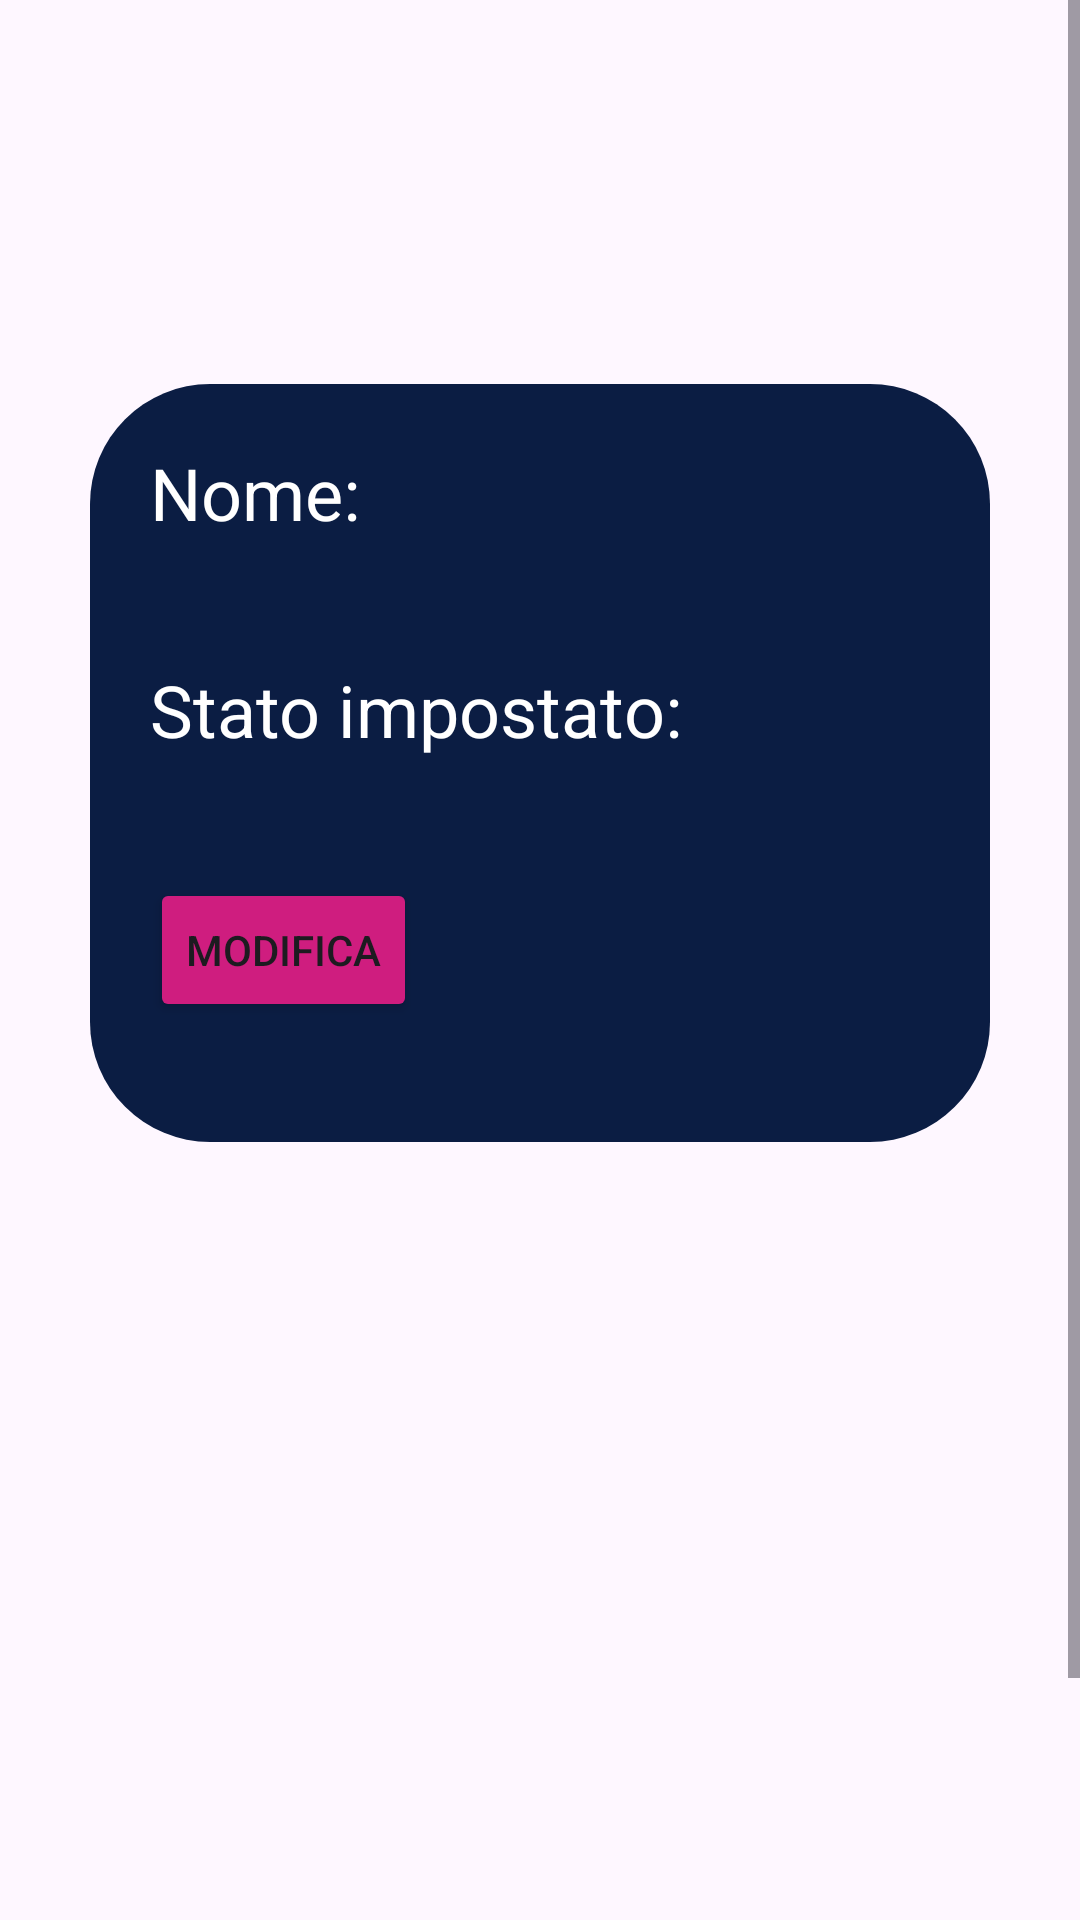

Android layout source for this screen:
<!-- AndroidManifest.xml: application theme Theme.BrainAlarm -->
<!-- res/layout/fragment_impostazioni.xml -->
<?xml version="1.0" encoding="utf-8"?>
<androidx.constraintlayout.widget.ConstraintLayout
    xmlns:android="http://schemas.android.com/apk/res/android"
    xmlns:app="http://schemas.android.com/apk/res-auto"
    xmlns:tools="http://schemas.android.com/tools"
    android:layout_width="match_parent"
    android:layout_height="match_parent"
    tools:context=".ImpostazioniFragment">

    <ScrollView
        android:layout_width="match_parent"
        android:layout_height="match_parent"
        android:fillViewport="true"
        app:layout_constraintBottom_toBottomOf="parent"
        app:layout_constraintEnd_toEndOf="parent"
        app:layout_constraintHorizontal_bias="0.0"
        app:layout_constraintStart_toStartOf="parent">

        <androidx.constraintlayout.widget.ConstraintLayout
            android:layout_width="match_parent"
            android:layout_height="wrap_content"
            android:layout_marginStart="30dp"
            android:layout_marginEnd="30dp">

            <LinearLayout
                android:id="@+id/layoutImpostazioni"
                android:layout_width="match_parent"
                android:layout_height="wrap_content"
                android:layout_marginTop="128dp"
                android:background="@drawable/background_navbar"
                android:orientation="vertical"
                android:paddingBottom="20dp"
                app:layout_constraintEnd_toEndOf="parent"
                app:layout_constraintStart_toStartOf="parent"
                app:layout_constraintTop_toTopOf="parent">

                <TextView
                    android:id="@+id/nomeImpostazioni"
                    android:layout_width="wrap_content"
                    android:layout_height="wrap_content"
                    android:layout_margin="20dp"
                    android:text="@string/nomeImpostazioni"
                    android:textColor="@color/white"
                    android:textSize="24dp" />

                <TextView
                    android:id="@+id/statoImpostazioni"
                    android:layout_width="wrap_content"
                    android:layout_height="wrap_content"
                    android:layout_margin="20dp"
                    android:text="@string/statoImpostato"
                    android:textColor="@color/white"
                    android:textSize="24dp" />

                <Button
                    android:id="@+id/buttonImpostazioni"
                    android:layout_width="wrap_content"
                    android:layout_height="wrap_content"
                    android:layout_margin="20dp"
                    android:layout_weight="1"
                    android:backgroundTint="@color/fucsia"
                    android:text="@string/modifica" />
            </LinearLayout>

            <LinearLayout
                android:id="@+id/layoutModifica"
                android:layout_width="match_parent"
                android:layout_height="wrap_content"
                android:layout_marginTop="30dp"
                android:background="@drawable/background_navbar"
                android:orientation="vertical"
                android:padding="20dp"
                android:visibility="invisible"
                app:layout_constraintEnd_toEndOf="parent"
                app:layout_constraintHorizontal_bias="0.0"
                app:layout_constraintStart_toStartOf="parent"
                app:layout_constraintTop_toBottomOf="@id/layoutImpostazioni">

                <TextView
                    android:id="@+id/textview_nome"
                    android:layout_width="wrap_content"
                    android:layout_height="wrap_content"
                    android:layout_marginBottom="10dp"
                    android:text="@string/impostaNome"
                    android:textColor="@color/white"
                    android:textSize="24sp" />

                <com.google.android.material.textfield.TextInputLayout
                    android:id="@+id/inputLayoutNome"
                    android:layout_width="wrap_content"
                    android:layout_height="wrap_content">

                    <com.google.android.material.textfield.TextInputEditText
                        android:id="@+id/inputNome"
                        android:layout_width="220dp"
                        android:layout_height="wrap_content"
                        android:layout_marginBottom="20dp"
                        android:background="@color/white"
                        android:hint="hint"
                        tools:ignore="ExtraText" />
                </com.google.android.material.textfield.TextInputLayout>



                <TextView
                    android:id="@+id/textview_country"
                    android:layout_width="wrap_content"
                    android:layout_height="wrap_content"
                    android:layout_marginBottom="10dp"
                    android:text="@string/impostaStato"
                    android:textColor="@color/white"
                    android:textSize="24sp" />

                <Spinner
                    android:id="@+id/spinner_countries"
                    android:layout_width="match_parent"
                    android:layout_height="wrap_content"
                    android:layout_marginBottom="20dp"
                    android:layout_centerHorizontal="true"
                    android:animateLayoutChanges="false"
                    android:background="@color/white"
                    android:entries="@array/country_array"
                    android:minHeight="48dp"
                    android:popupBackground="@color/fucsia"
                    android:spinnerMode="dropdown" />



                <Button
                    android:id="@+id/salvaImpostazioni"
                    android:layout_width="match_parent"
                    android:layout_height="wrap_content"
                    android:layout_centerHorizontal="true"
                    android:backgroundTint="@color/fucsia"
                    android:text="@string/salva" />

            </LinearLayout>


        </androidx.constraintlayout.widget.ConstraintLayout>
    </ScrollView>

</androidx.constraintlayout.widget.ConstraintLayout>
<!-- resources referenced by this layout -->
<resources>
  <string-array name="country_array">
          <item>@string/francia</item>
          <item>@string/germania</item>
          <item>@string/italia</item>
          <item>@string/uk</item>
          <item>@string/us</item>
      </string-array>
  <color name="fucsia">#CF1D7F</color>
  <color name="white">#FFFFFFFF</color>
  <!-- drawable background_navbar (drawable) -->
  <?xml version="1.0" encoding="utf-8"?>
  <shape xmlns:android="http://schemas.android.com/apk/res/android"
      android:shape="rectangle">
  
      <solid android:color="@color/azzurro"/>
      <corners
          android:radius="40dp"/>
  
  </shape>
  <string name="impostaNome">Scegli il tuo nome:</string>
  <string name="impostaStato">Scegli lo stato:</string>
  <string name="modifica">Modifica</string>
  <string name="nomeImpostazioni">Nome: </string>
  <string name="salva">Salva</string>
  <string name="statoImpostato">Stato impostato:</string>
  <style name="Theme.BrainAlarm" parent="Base.Theme.BrainAlarm" />
  <string name="francia">Francia</string>
  <string name="germania">Germania</string>
  <string name="italia">Italia</string>
  <string name="uk">Uk</string>
  <string name="us">Usa</string>
  <color name="azzurro">#0B1D43</color>
  <style name="Base.Theme.BrainAlarm" parent="Theme.Material3.DayNight.NoActionBar">
          
          
      </style>
</resources>
